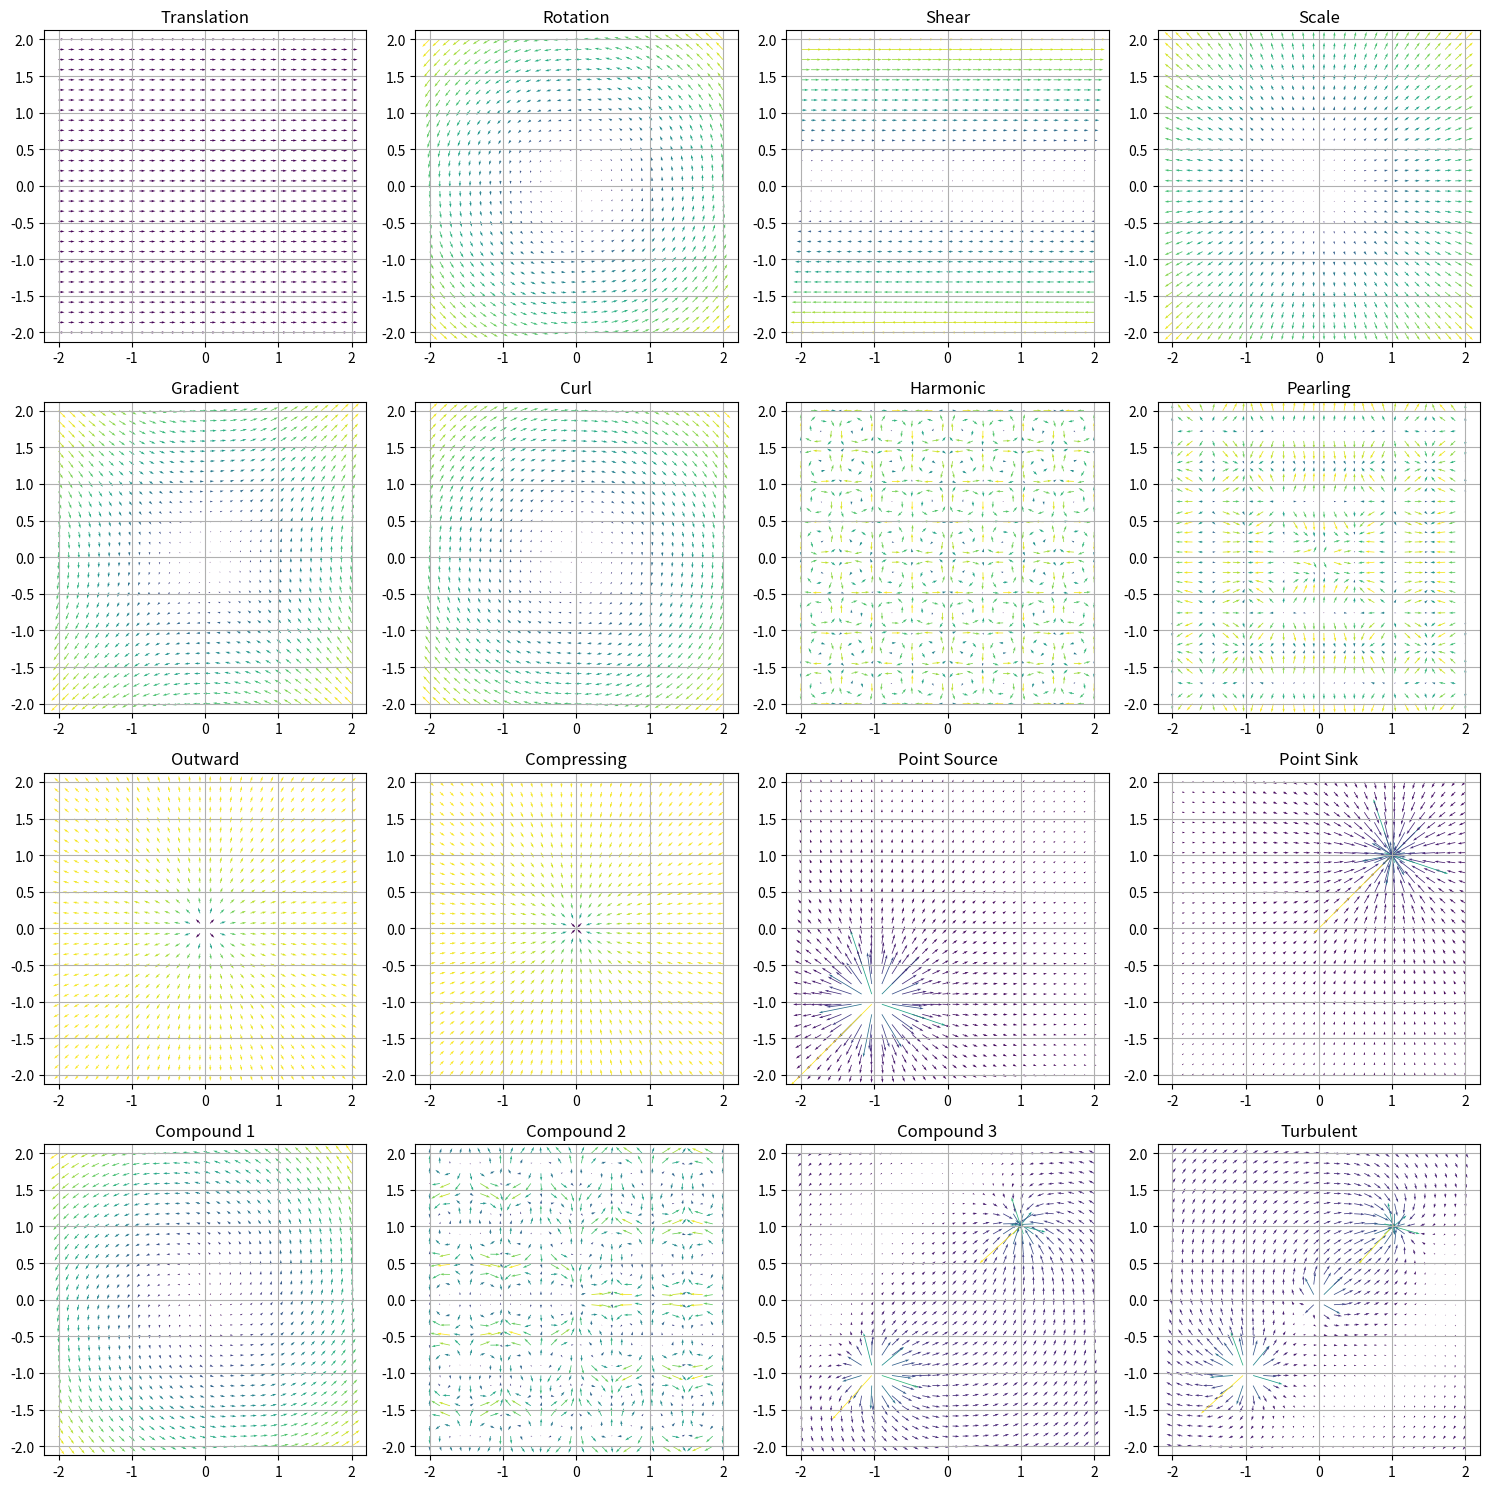
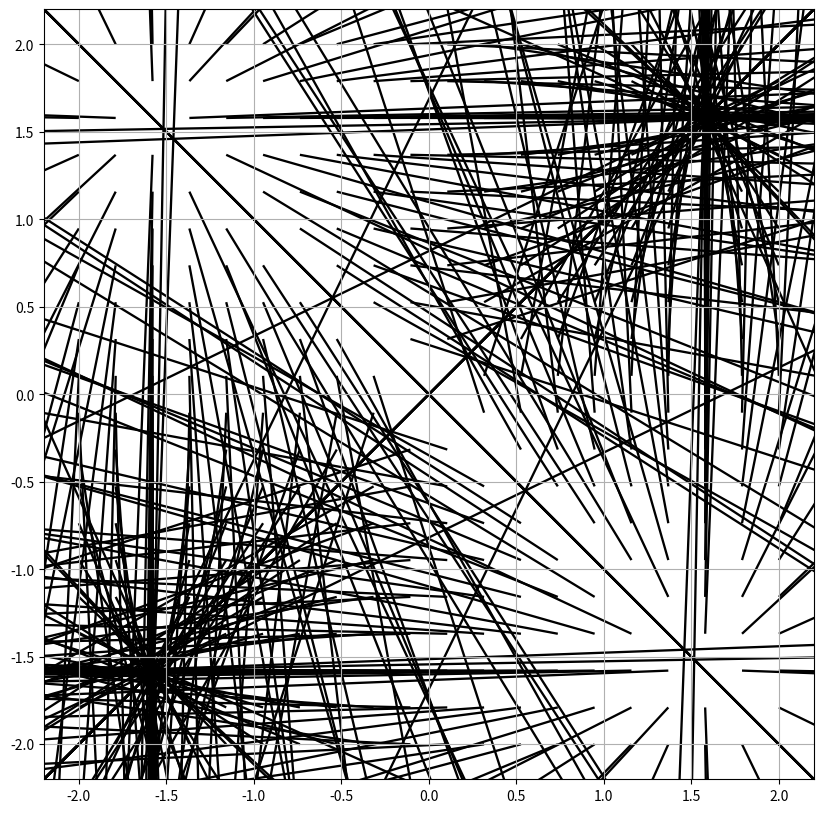
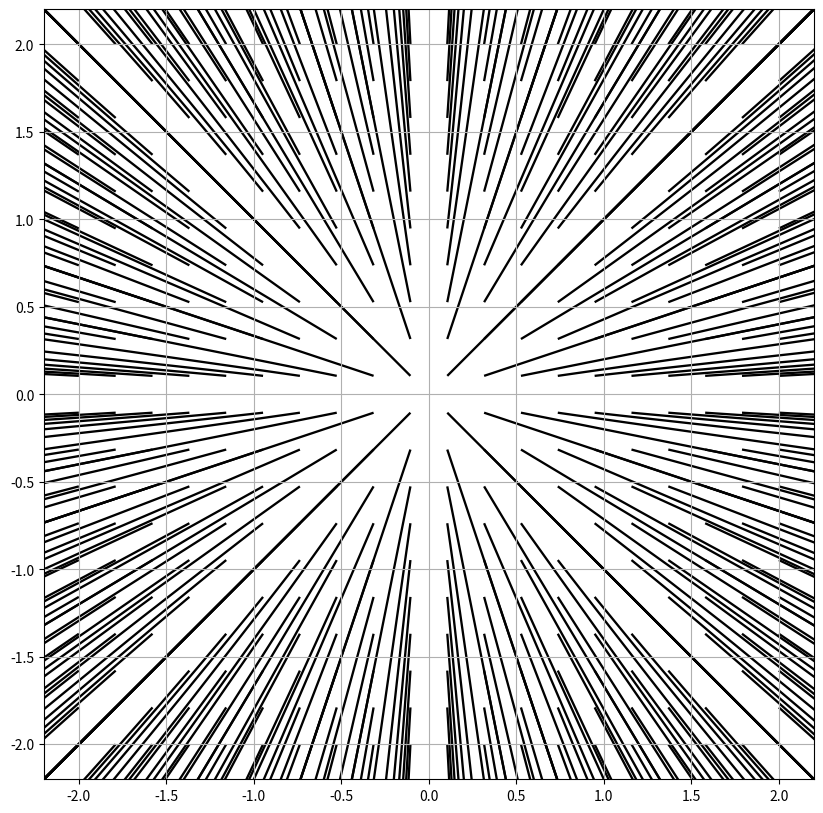

Write the Python code that produced these figures, in order.
import numpy as np
import matplotlib.pyplot as plt
from matplotlib.animation import FuncAnimation


# Utility Functions
def create_grid(n=20, domain=(-2, 2)):
    x = np.linspace(domain[0], domain[1], n)
    y = np.linspace(domain[0], domain[1], n)
    X, Y = np.meshgrid(x, y)
    return X, Y


def plot_vector_field(X, Y, U, V, title, density=1):
    plt.figure(figsize=(10, 10))
    density = max(1, int(density))
    plt.quiver(
        X[::density],
        Y[::density],
        U[::density],
        V[::density],
        np.sqrt(U[::density] ** 2 + V[::density] ** 2),
        cmap="viridis",
    )
    plt.colorbar(label="Magnitude")
    plt.title(title)
    plt.grid(True)
    plt.axis("equal")
    plt.show()


def plot_all_fields_grid(fields, grid_size=(4, 4), n=20, domain=(-2, 2)):
    """Plot all vector fields in a grid layout."""
    fig, axes = plt.subplots(grid_size[0], grid_size[1], figsize=(15, 15))
    X, Y = create_grid(n, domain)

    for ax, (name, field_func) in zip(axes.flatten(), fields.items()):
        U, V = field_func(X, Y)
        ax.quiver(X, Y, U, V, np.sqrt(U**2 + V**2), cmap="viridis")
        ax.set_title(name)
        ax.axis("equal")
        ax.grid(True)

    plt.tight_layout()
    plt.show()


# Basic Vector Fields
def translation_field(X, Y):
    return np.ones_like(X), np.zeros_like(Y)


def rotation_field(X, Y):
    return -Y, X


def shear_field(X, Y):
    return Y, np.zeros_like(Y)


def scale_field(X, Y):
    return X, Y


def gradient_field(X, Y):
    scalar_field = X**2 + Y**2
    return np.gradient(scalar_field, axis=0), np.gradient(scalar_field, axis=1)


def curl_field(X, Y):
    return Y, -X


def harmonic_field(X, Y):
    return np.sin(2 * np.pi * X) * np.cos(2 * np.pi * Y), -np.cos(
        2 * np.pi * X
    ) * np.sin(2 * np.pi * Y)


def pearling_field(X, Y):
    r = np.sqrt(X**2 + Y**2)
    return np.sin(2 * np.pi * X) * X / (r + 1e-3), np.cos(2 * np.pi * Y) * Y / (
        r + 1e-3
    )


def outward_field(X, Y):
    r = np.sqrt(X**2 + Y**2)
    return X / (r + 1e-3), Y / (r + 1e-3)


def compressing_field(X, Y):
    r = np.sqrt(X**2 + Y**2)
    return -X / (r + 1e-3), -Y / (r + 1e-3)


def point_source(X, Y, x0=0, y0=0, strength=1):
    dx, dy = X - x0, Y - y0
    r = np.sqrt(dx**2 + dy**2)
    return strength * dx / (r**2 + 1e-3), strength * dy / (r**2 + 1e-3)


def point_sink(X, Y, x0=0, y0=0, strength=1):
    dx, dy = X - x0, Y - y0
    r = np.sqrt(dx**2 + dy**2)
    return -strength * dx / (r**2 + 1e-3), -strength * dy / (r**2 + 1e-3)


# Compound and Complex Fields
def compound_field1(X, Y):
    U1, V1 = rotation_field(X, Y)
    U2, V2 = outward_field(X, Y)
    return U1 + 0.5 * U2, V1 + 0.5 * V2


def compound_field2(X, Y):
    U1, V1 = harmonic_field(X, Y)
    U2, V2 = pearling_field(X, Y)
    return U1 + U2, V1 + V2


def compound_field3(X, Y):
    U1, V1 = point_source(X, Y, -1, -1)
    U2, V2 = point_sink(X, Y, 1, 1)
    U3, V3 = rotation_field(X, Y)
    return U1 + U2 + 0.5 * U3, V1 + V2 + 0.5 * V3


def turbulent_field(X, Y):
    sources = [(-1, -1, 1), (1, 1, -1), (0, 0, 0.5)]
    U_total, V_total = np.zeros_like(X), np.zeros_like(Y)
    for x0, y0, strength in sources:
        U, V = point_source(X, Y, x0, y0, strength)
        U_total += U
        V_total += V
    U_vortex, V_vortex = curl_field(X, Y)
    return U_total + 0.5 * U_vortex, V_total + 0.5 * V_vortex


# Time-Dependent Fields
def time_varying_field(X, Y, t):
    return np.cos(X + t) * np.sin(Y), np.sin(X) * np.cos(Y - t)


def rotating_dipole(X, Y, t):
    X_rot = X * np.cos(t) - Y * np.sin(t)
    Y_rot = X * np.sin(t) + Y * np.cos(t)
    U, V = point_source(X_rot, Y_rot)
    return U * np.cos(-t) - V * np.sin(-t), U * np.sin(-t) + V * np.cos(-t)


# Animation


def animate_field(field_func, domain=(-2, 2), n=20, frames=100, interval=50):
    X, Y = create_grid(n, domain)

    fig, ax = plt.subplots(figsize=(10, 10))
    Q = ax.quiver(X, Y, np.zeros_like(X), np.zeros_like(Y))
    ax.grid(True)
    ax.set_aspect("equal")

    def update(frame):
        t = frame * 2 * np.pi / frames
        U, V = field_func(X, Y, t)
        Q.set_UVC(U, V)
        return (Q,)

    anim = FuncAnimation(fig, update, frames=frames, interval=interval, blit=True)
    plt.show()
    return anim


# Main Execution
if __name__ == "__main__":
    X, Y = create_grid(30)

    # Define fields
    fields = {
        "Translation": translation_field,
        "Rotation": rotation_field,
        "Shear": shear_field,
        "Scale": scale_field,
        "Gradient": gradient_field,
        "Curl": curl_field,
        "Harmonic": harmonic_field,
        "Pearling": pearling_field,
        "Outward": outward_field,
        "Compressing": compressing_field,
        "Point Source": lambda X, Y: point_source(X, Y, -1, -1),
        "Point Sink": lambda X, Y: point_sink(X, Y, 1, 1),
        "Compound 1": compound_field1,
        "Compound 2": compound_field2,
        "Compound 3": compound_field3,
        "Turbulent": turbulent_field,
    }

    # Plot static fields
    # for name, func in fields.items():
    #     U, V = func(X, Y)
    #     plot_vector_field(X, Y, U, V, name)

    plot_all_fields_grid(fields, grid_size=(4, 4), n=30, domain=(-2, 2))

    # Animate fields
    print("Animating Time-Varying Field...")
    animate_field(time_varying_field)

    print("Animating Rotating Dipole...")
    animate_field(rotating_dipole)
